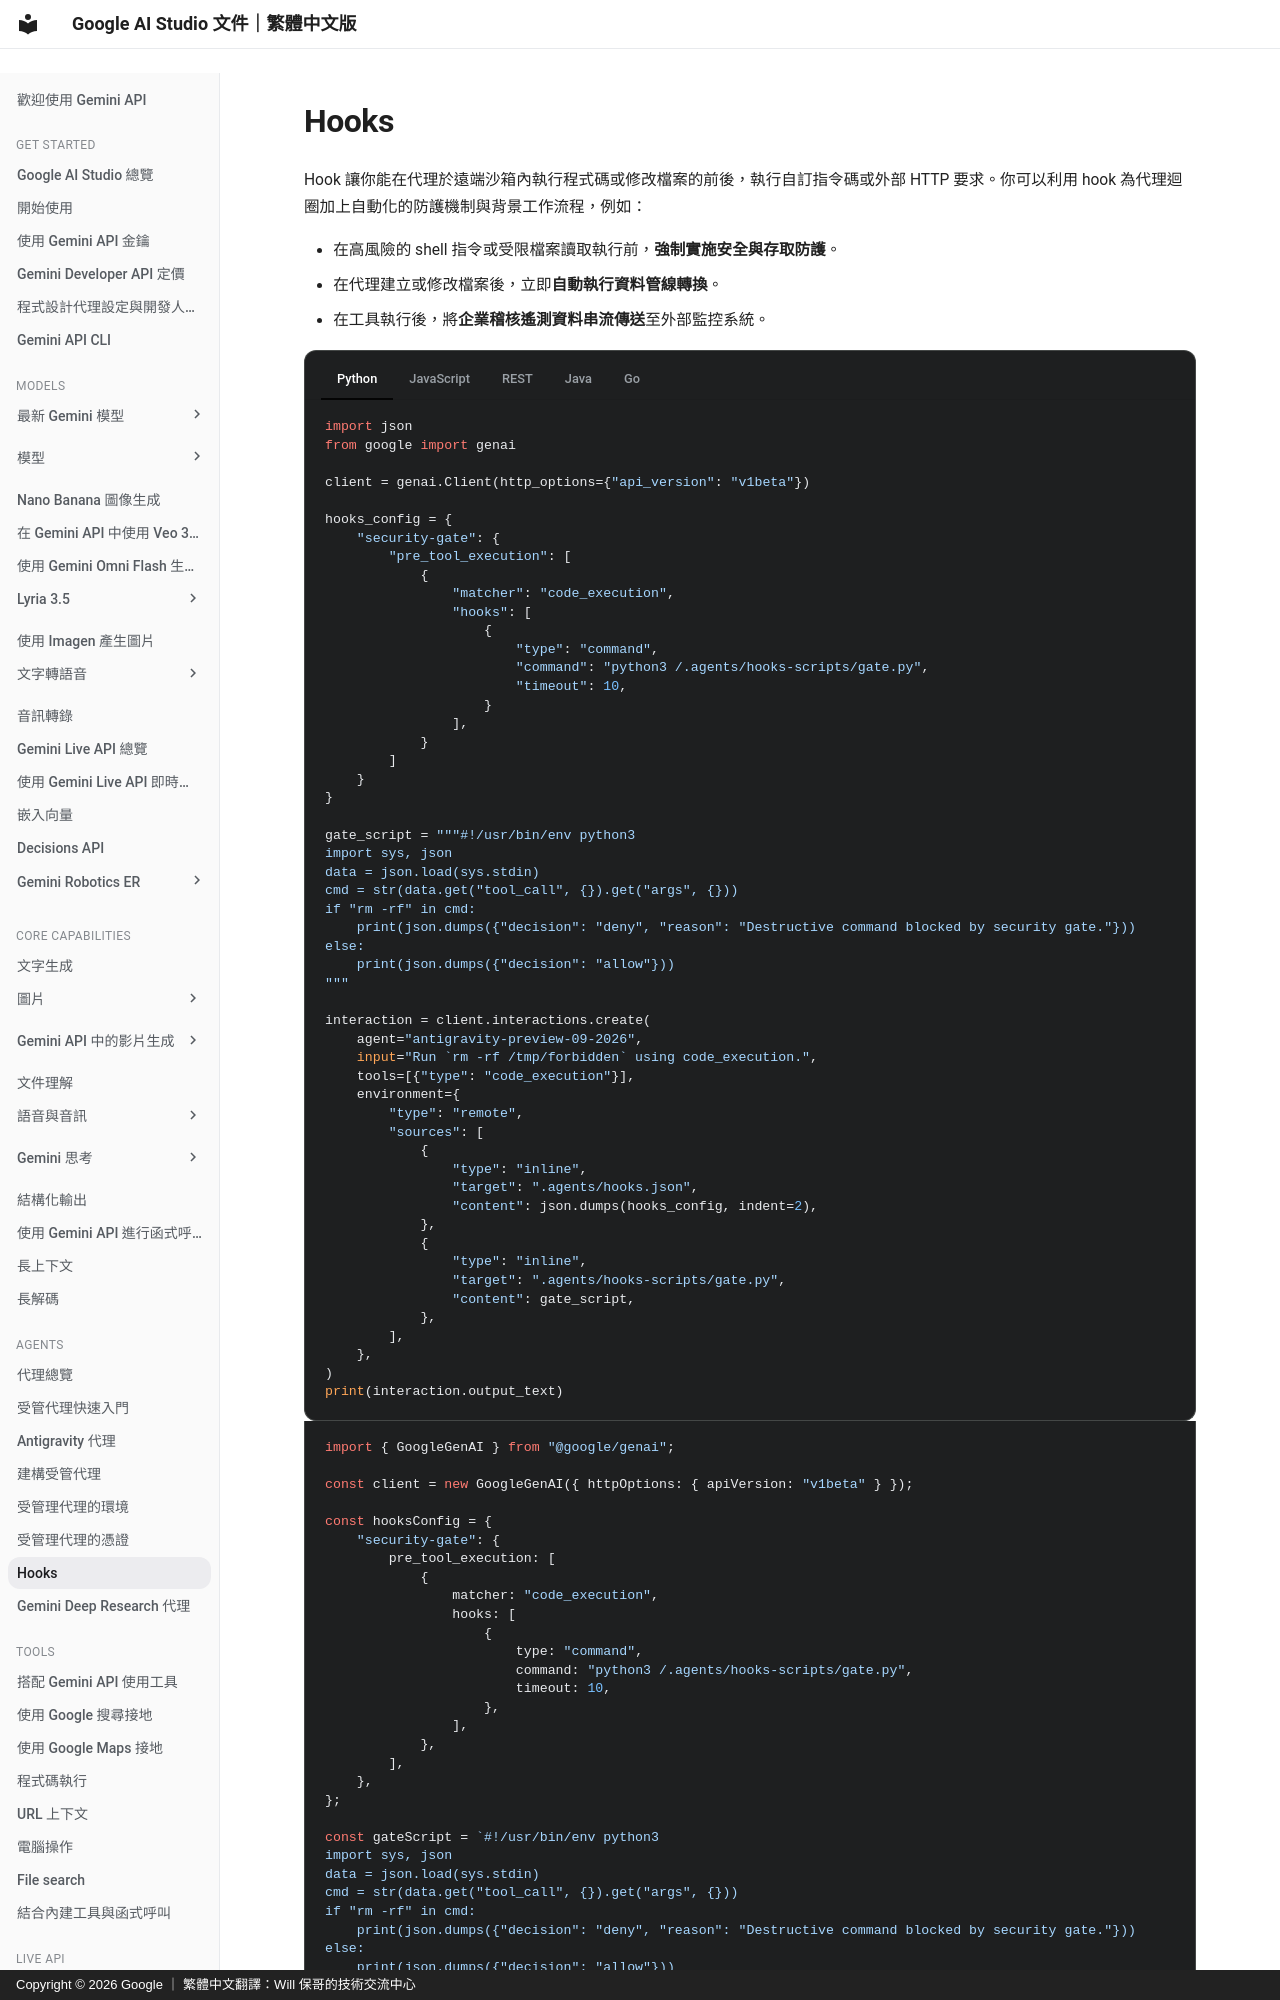

repository: doggy8088/aistudio.google · page: docs/agent-hooks/index.html · generator: mkdocs · copyright: Copyright © 2026 Google ｜ 繁體中文翻譯：Will 保哥的技術交流中心

# Hooks

Hook 讓你能在代理於遠端沙箱內執行程式碼或修改檔案的前後，執行自訂指令碼或外部 HTTP 要求。你可以利用 hook 為代理迴圈加上自動化的防護機制與背景工作流程，例如：

* 在高風險的 shell 指令或受限檔案讀取執行前，**強制實施安全與存取防護**。
* 在代理建立或修改檔案後，立即**自動執行資料管線轉換**。
* 在工具執行後，將**企業稽核遙測資料串流傳送**至外部監控系統。


=== "Python"

      ```python
      import json
      from google import genai

      client = genai.Client(http_options={"api_version": "v1beta"})

      hooks_config = {
          "security-gate": {
              "pre_tool_execution": [
                  {
                      "matcher": "code_execution",
                      "hooks": [
                          {
                              "type": "command",
                              "command": "python3 /.agents/hooks-scripts/gate.py",
                              "timeout": 10,
                          }
                      ],
                  }
              ]
          }
      }

      gate_script = """#!/usr/bin/env python3
      import sys, json
      data = json.load(sys.stdin)
      cmd = str(data.get("tool_call", {}).get("args", {}))
      if "rm -rf" in cmd:
          print(json.dumps({"decision": "deny", "reason": "Destructive command blocked by security gate."}))
      else:
          print(json.dumps({"decision": "allow"}))
      """

      interaction = client.interactions.create(
          agent="antigravity-preview-09-2026",
          input="Run `rm -rf /tmp/forbidden` using code_execution.",
          tools=[{"type": "code_execution"}],
          environment={
              "type": "remote",
              "sources": [
                  {
                      "type": "inline",
                      "target": ".agents/hooks.json",
                      "content": json.dumps(hooks_config, indent=2),
                  },
                  {
                      "type": "inline",
                      "target": ".agents/hooks-scripts/gate.py",
                      "content": gate_script,
                  },
              ],
          },
      )
      print(interaction.output_text)
      ```

=== "JavaScript"

      ```javascript
      import { GoogleGenAI } from "@google/genai";

      const client = new GoogleGenAI({ httpOptions: { apiVersion: "v1beta" } });

      const hooksConfig = {
          "security-gate": {
              pre_tool_execution: [
                  {
                      matcher: "code_execution",
                      hooks: [
                          {
                              type: "command",
                              command: "python3 /.agents/hooks-scripts/gate.py",
                              timeout: 10,
                          },
                      ],
                  },
              ],
          },
      };

      const gateScript = `#!/usr/bin/env python3
      import sys, json
      data = json.load(sys.stdin)
      cmd = str(data.get("tool_call", {}).get("args", {}))
      if "rm -rf" in cmd:
          print(json.dumps({"decision": "deny", "reason": "Destructive command blocked by security gate."}))
      else:
          print(json.dumps({"decision": "allow"}))
      `;
